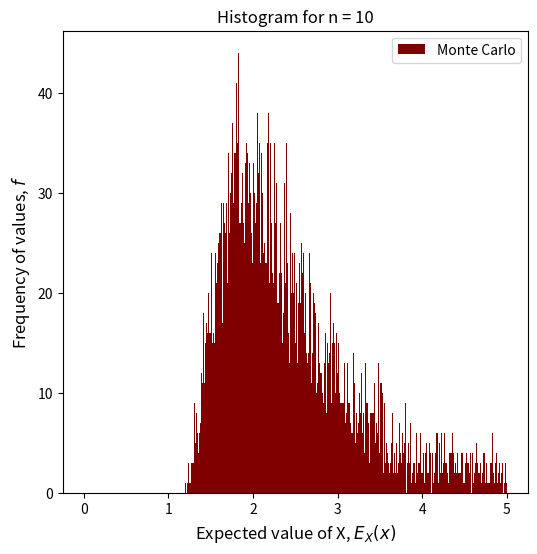

Write the Python code that produced this figure.
_author_ = 'Zi Hao Foo'
_date_ = 'Sep 2022'

import numpy as np
import scipy.stats as stats
import matplotlib.pyplot as plt


def X_pdf(x, alpha = 1.5):
    """PDF of random variable X"""
    bool_vec = x >= 1
    X_pdf = np.zeros(x.shape, dtype = float)
    X_pdf[bool_vec] = (alpha / (x[bool_vec] ** (alpha + 1)))  
    
    return X_pdf

def X_pdf_scalar(x, alpha = 1.5):
    """PDF of random variable X""" 

    if x >= 1.0:
        return (alpha / (x ** (alpha + 1)))
    else:
        return 0  

def func_X_U(u_vec, alpha = 1.5):
    return (1 - u_vec) ** (- 1 / alpha)

alpha = 1.5
num_samples = 10000
num_MC_points = 10
pow_vec = np.ones(num_samples, dtype = int)
# pow_vec = np.arange(start = 1, stop = 10, step = 1)
num_vec = num_MC_points ** pow_vec

exp_vec = np.zeros(num_vec.shape)

for i1 in range(num_vec.shape[0]):
    u_vec = np.random.uniform(low=0.0, high=1.0, size=num_vec[i1])
    x_vec = func_X_U(u_vec, alpha = 1.5)
    exp_vec[i1] = np.sum(x_vec) / x_vec.size


## Code to plot Q1(0)
# fig, ax = plt.subplots(figsize = (5,5))
# ax.semilogx(num_vec, exp_vec, linestyle = '-', linewidth = 1.5, color = 'maroon', label = 'Monte Carlo')
# ax.semilogx([num_vec[0], num_vec[-1]], [alpha / (alpha - 1), alpha / (alpha - 1)], linewidth = 1.5, color = 'red', label = 'Analytical', linestyle = '-.' )
# ax.set_xlabel('Number of sample points, $n$', fontsize = 12)
# ax.set_ylabel('Expected value of X, $E_X (x)$', fontsize = 12)
# ax.set_ybound(2.5, 3.5)
# ax.set_xbound(num_vec[0], num_vec[-1])
# ax.legend()
# plt.savefig('Q1a.pdf')
# plt.show()

# print('Number of MC points: ', num_MC_points, '\n' + 'Average: ', np.average(exp_vec))
# print('Variance: ', np.var(exp_vec), '\n' + 'Skewness: ', stats.skew(exp_vec), '\n' + 'Kurtosis: ', stats.kurtosis(exp_vec))

## Code to calculate Q1(b)
# exp_vec = (exp_vec - np.average(exp_vec)) / ( np.sqrt(np.var(exp_vec) / num_MC_points)  ) 

print('Number of MC points: ', num_MC_points, '\n' + 'Average: ', np.average(exp_vec))
print('Variance: ', np.var(exp_vec), '\n' + 'Skewness: ', stats.skew(exp_vec), '\n' + 'Kurtosis: ', stats.kurtosis(exp_vec))

bins = np.linspace(start = 0, stop = 5, num = 1000)
fig, ax = plt.subplots(figsize = (6,6))
ax.hist(exp_vec, bins, color = 'maroon', label = 'Monte Carlo')
# ax.plot([0, 0], [0, num_samples / np.sqrt(num_samples)], linewidth = 1.5, color = 'blue', label = 'Analytical')
ax.set_ylabel('Frequency of values, $f$', fontsize = 12)
ax.set_xlabel('Expected value of X, $E_X (x)$', fontsize = 12)
ax.set_title('Histogram for n = ' + str(num_vec[0]))
# ax.set_ybound([0, num_samples])
plt.legend()
# plt.savefig('Q1b' + str(num_vec[0]) + '.eps')
plt.show()


## Code to plot Q1(a)
# bins = np.linspace(start = 0, stop = 5, num = 100)
# fig, ax = plt.subplots(figsize = (6,6))
# ax.hist(exp_vec, bins, color = 'maroon', label = 'Monte Carlo')
# ax.plot([3, 3], [0, num_samples], linewidth = 1.5, color = 'blue', label = 'Analytical')
# ax.set_ylabel('Frequency of values, $f$', fontsize = 12)
# ax.set_xlabel('Expected value of X, $E_X (x)$', fontsize = 12)
# ax.set_title('Histogram for n = ' + str(num_vec[0]))
# ax.set_ybound([0, num_samples] )
# plt.legend()
# # plt.savefig('Q1a' + str(num_vec[0]) + '.eps')
# plt.show()


## Code to visualize f_X
# x_vec = np.linspace(start=0, stop=10, num=1000)
# x_PDF_vec = X_pdf(x_vec, alpha)
# fig, ax = plt.subplots(figsize = (5,5))
# ax.plot(x_vec, x_PDF_vec, linestyle = '-', linewidth = 1.5, color = 'maroon', label = 'X')
# ax.set_xlabel('$x$', fontsize = 12)
# ax.set_ylabel('$f_X (x)$', fontsize = 12)
# ax.legend()
# plt.show()




